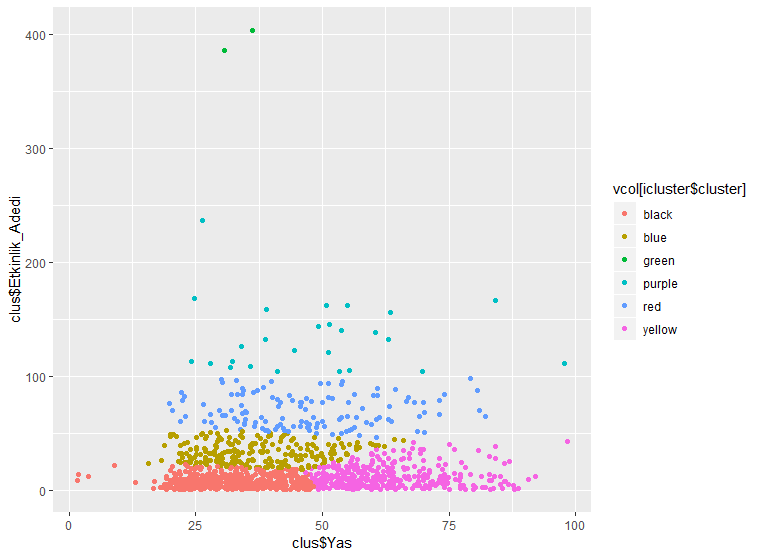

The table this chart was drawn from, first rows:
Deg_Kart_No; Yas; Etkinlik_Adedi
1000016962; 98; 43
1000032466; 98; 112
1000017503; 92; 12
1000024387; 91; 10
1000005352; 89; 2
1000005316; 88; 4
1000026053; 88; 1
1000023722; 87; 25
1000026625; 87; 5
1000011913; 86; 24
1000026182; 86; 1
1000029188; 86; 8
1000027941; 86; 8
1000025124; 85; 5
1000030631; 85; 12
1000031211; 84; 38
1000016681; 84; 12
1000030649; 84; 2
1000009438; 84; 28
1000032103; 84; 167
1000019749; 83; 14
1000025269; 83; 1
1000012671; 83; 9
1000026646; 83; 30
1000029808; 83; 8
1000020256; 82; 2
1000008234; 82; 2
1000022473; 82; 64
1000035040; 82; 2
1000021894; 81; 87
1000032185; 81; 12
1000012067; 81; 70
1000029416; 81; 35
1000032568; 80; 4
1000001495; 80; 1
1000017852; 80; 2
1000003572; 80; 1
1000002924; 79; 14
1000029332; 79; 98
1000030778; 78; 4
1000017537; 78; 1
1000029749; 78; 20
1000019200; 77; 14
1000025982; 77; 11
1000024434; 77; 4
1000013506; 77; 8
1000031938; 77; 24
1000026547; 77; 1
1000030481; 77; 2
1000030017; 76; 36
1000022307; 76; 9
1000028038; 76; 15
1000005125; 75; 11
1000019368; 75; 11
1000019972; 75; 40
1000011139; 75; 6
1000004294; 75; 1
1000022947; 75; 6
1000022096; 74; 84
1000032490; 74; 8
... 1,194 more rows
